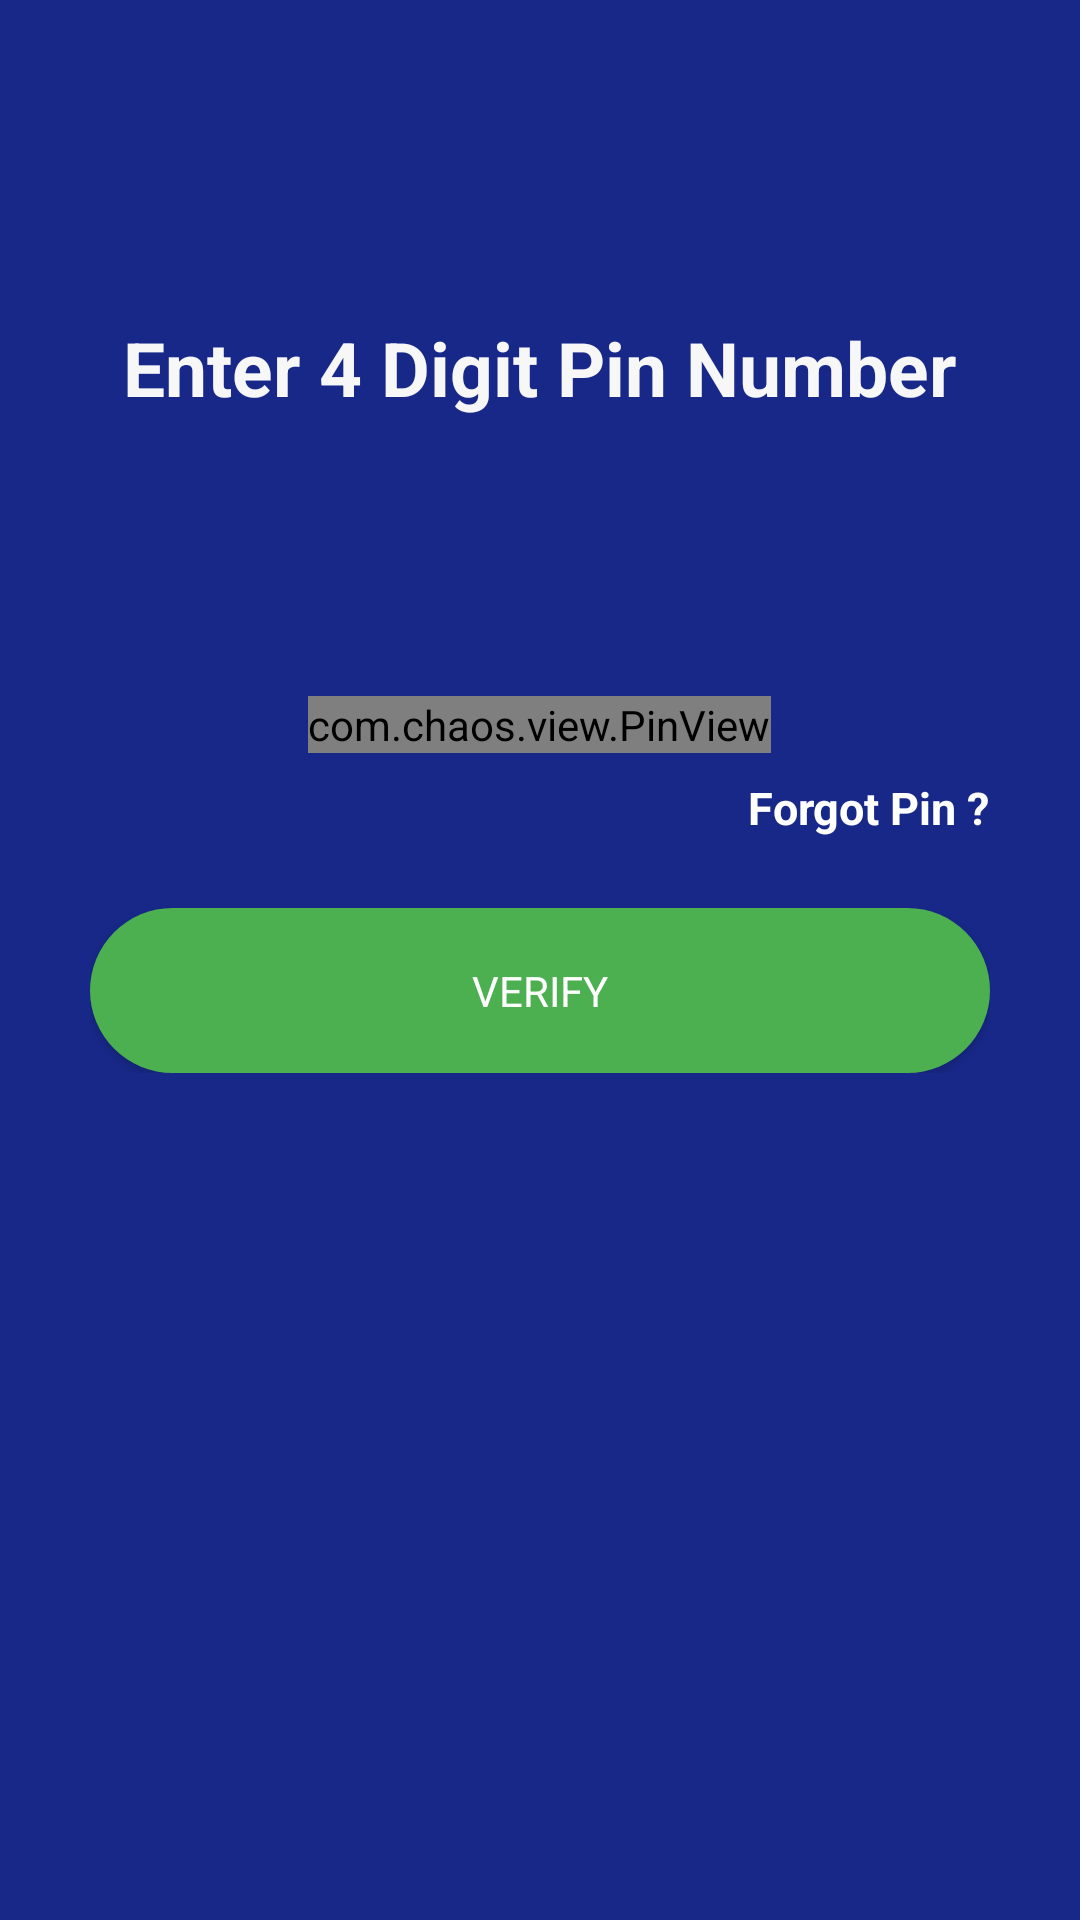

Here is an Android app screen rendered from its layout file. Give the layout XML and the strings, colors and styles it references.
<!-- AndroidManifest.xml: application theme Theme.Digitalfintechcustomer -->
<!-- res/layout/activity_first_loginwith_pin.xml -->
<?xml version="1.0" encoding="utf-8"?>
<ScrollView xmlns:android="http://schemas.android.com/apk/res/android"
    xmlns:tools="http://schemas.android.com/tools"
    android:layout_width="match_parent"
    android:layout_height="match_parent"
    android:background="#F50F2085"
    xmlns:app="http://schemas.android.com/apk/res-auto"
    tools:context=".FirstLoginwithPin">


    <LinearLayout
        android:layout_width="match_parent"
        android:layout_height="wrap_content"
        android:layout_marginTop="5dp"
        android:orientation="vertical"
        android:padding="30dp">

        <ImageView
            android:layout_width="55dp"
            android:id="@+id/backarrow"
            android:layout_height="55dp"
            android:onClick="goToHomeFromOTP"
            android:padding="5dp"
            app:tint="@color/white"
            android:src="@drawable/backspace_24"
            />
            <TextView
                android:layout_width="wrap_content"
                android:layout_height="wrap_content"
                android:layout_gravity="center"
                android:layout_marginTop="19dp"
                android:fontFamily="sans-serif"
                android:includeFontPadding="false"
                android:text="Enter 4 Digit Pin Number"
                android:textStyle="bold"
                android:textAlignment="center"
                android:textColor="@color/profileAccentColor"
                android:textSize="25sp" />
            <TextView
                android:layout_width="wrap_content"
                android:layout_height="wrap_content"
                android:layout_gravity="center"
                android:layout_marginTop="35dp"
                android:visibility="invisible"
                android:fontFamily="sans-serif"
                android:includeFontPadding="false"
                android:text="You have Alredy 4 Digit Pin Exit "
                android:textAlignment="center"
                android:textColor="@color/lightcolor"
                android:textSize="20sp" />

            <com.chaos.view.PinView
                android:id="@+id/pin_view"
                style="@style/PinWidget.PinView"
                android:layout_width="wrap_content"
                android:layout_height="wrap_content"
                android:layout_gravity="center"
                android:layout_marginTop="35dp"
                android:cursorVisible="true"
                android:inputType="number"
                android:itemBackground="#FAF4F0F0"
                app:cursorColor="@color/black"
                app:hideLineWhenFilled="true"
                app:itemCount="4"
                app:itemHeight="50dp"
                app:itemRadius="5dp"
                app:itemWidth="50dp"
                app:lineWidth="1dp" />
            <TextView
                android:id="@+id/forgetpin"
                android:layout_width="wrap_content"
                android:layout_height="wrap_content"
                android:layout_gravity="right"
                android:layout_marginTop="10dp"
                android:fontFamily="sans-serif"
                android:includeFontPadding="false"
                android:text="Forgot Pin ?"
                android:textStyle="bold"
                android:textColor="@color/white"
                android:textSize="15sp" />

            <Button
                android:id="@+id/verify_number"
                android:layout_width="match_parent"
                android:background="@drawable/oval_button"
                android:layout_height="55dp"
                android:layout_marginTop="24dp"
                android:text="Verify"
                app:backgroundTint="@color/green"
                android:fontFamily="sans-serif"
                android:textColor="@color/white"
                android:transitionName="transition_OTP_screen" />
    </LinearLayout>



</ScrollView>
<!-- resources referenced by this layout -->
<resources>
  <color name="black">#FF000000</color>
  <color name="green">#4CAF50</color>
  <color name="lightcolor">#D7F1E0E0</color>//  app:boxBackgroundColor="#D7DDDCDC"
  <color name="profileAccentColor">#F7F7F7</color>
  <color name="white">#FFFFFFFF</color>
  <!-- drawable oval_button (drawable) -->
  <?xml version="1.0" encoding="utf-8"?>
  <shape xmlns:android="http://schemas.android.com/apk/res/android">
  
      <corners
          android:bottomLeftRadius="30dp"
          android:bottomRightRadius="30dp"
          android:radius="60dp"
          android:topLeftRadius="30dp"
          android:topRightRadius="30dp" />
  
      <solid android:color="#121111" />
  
      <padding
          android:bottom="0dp"
          android:left="0dp"
          android:right="0dp"
          android:top="0dp" />
  
      <size
          android:width="270dp"
          android:height="60dp" />
  </shape>
  <style name="Theme.Digitalfintechcustomer" parent="Theme.MaterialComponents.Light.NoActionBar">
          
          <item name="colorPrimary">@color/purple_500</item>
          <item name="colorPrimaryVariant">@color/purple_700</item>
          <item name="colorOnPrimary">@color/white</item>
          
          <item name="colorSecondary">@color/teal_200</item>
          <item name="colorSecondaryVariant">@color/teal_700</item>
          <item name="colorOnSecondary">@color/black</item>
          
          <item name="android:statusBarColor">?attr/colorPrimaryVariant</item>
          
      </style>
  <color name="purple_500">#FF6200EE</color>
  <color name="purple_700">#FF3700B3</color>
  <color name="teal_200">#FF03DAC5</color>
  <color name="teal_700">#FF018786</color>
</resources>
